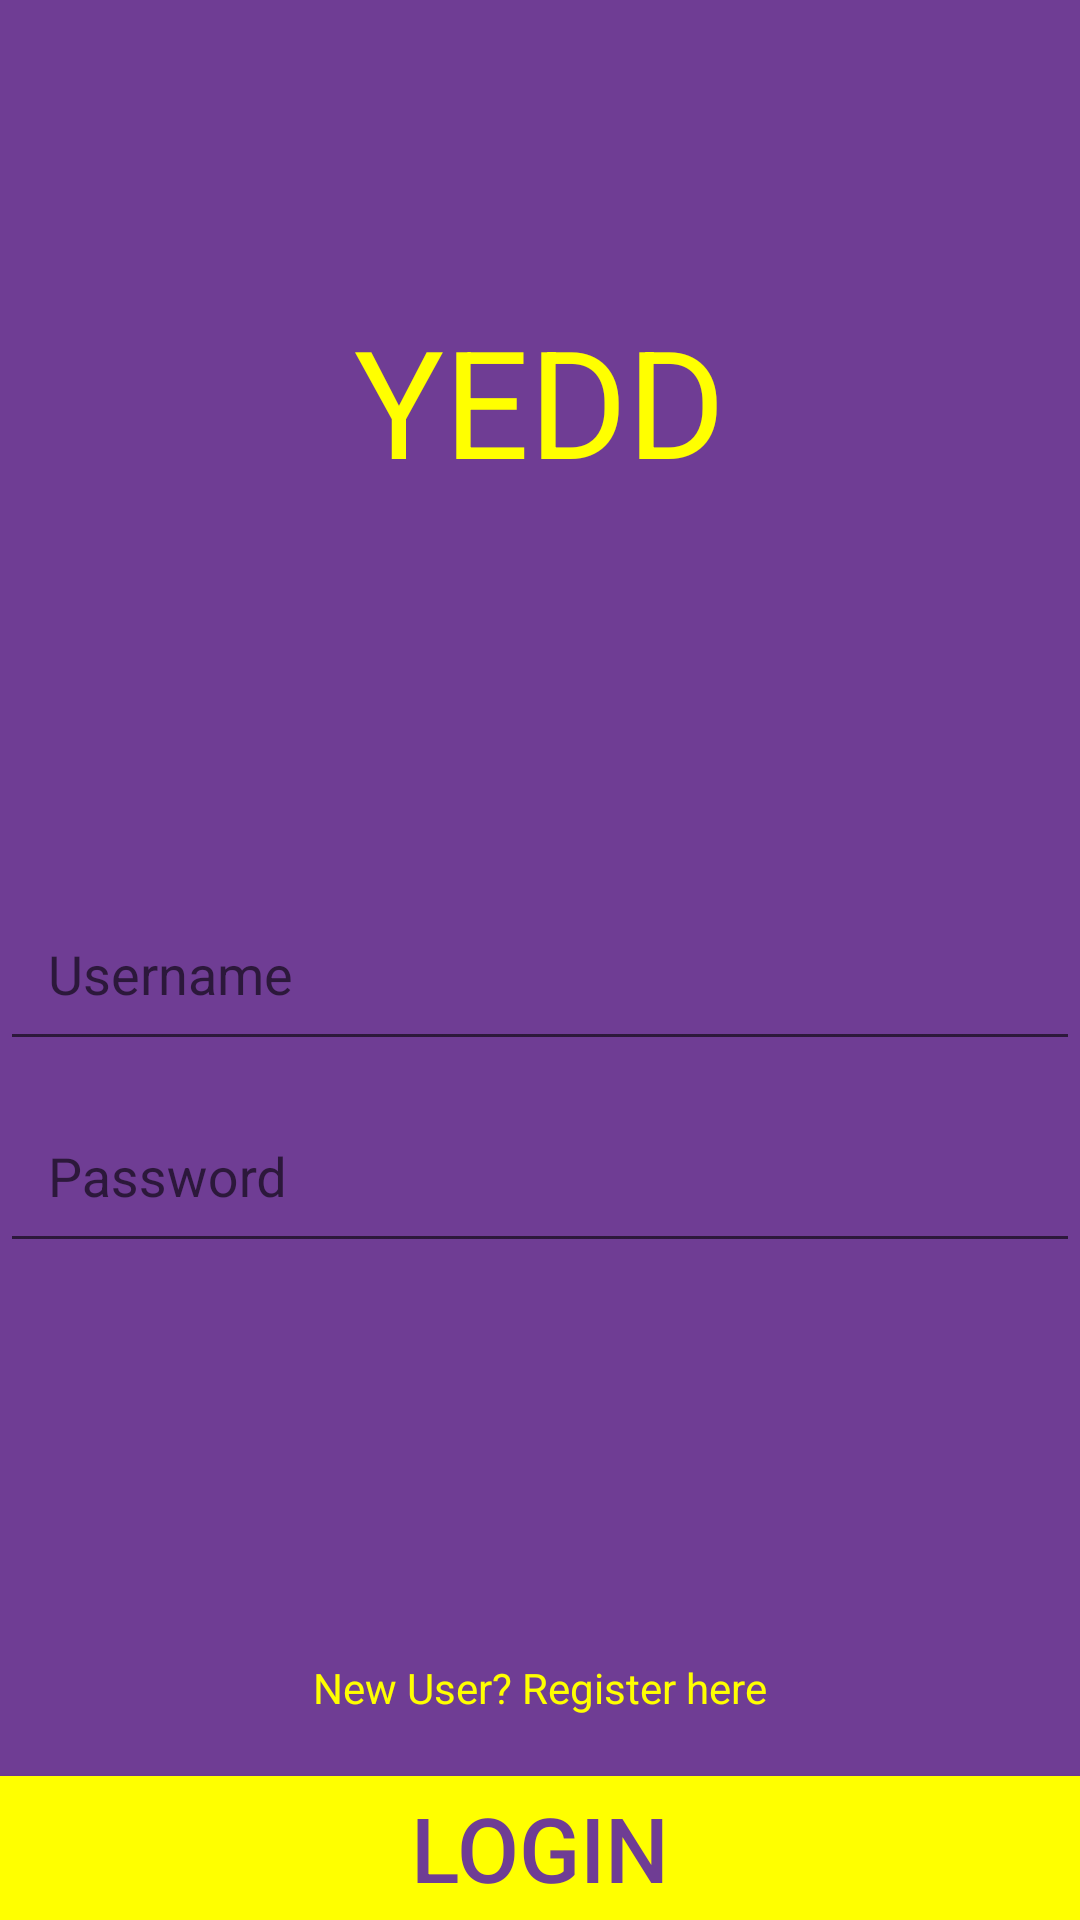

Write the Android layout XML for this screen, with the resource values it uses.
<!-- AndroidManifest.xml: application theme AppTheme -->
<!-- res/layout/activity_login.xml -->
<?xml version="1.0" encoding="utf-8"?>
<RelativeLayout

    xmlns:android="http://schemas.android.com/apk/res/android"
    xmlns:app="http://schemas.android.com/apk/res-auto"
    android:layout_width="match_parent"
    android:layout_height="match_parent"
    android:background="@color/primary_color">

    <TextView
        android:layout_width="wrap_content"
        android:layout_height="wrap_content"
        android:text="@string/app_name"
        android:textSize="50dp"
        android:textColor="@color/secondary_color"
        android:layout_gravity="center_horizontal"
        android:id="@+id/textView"
        android:layout_centerHorizontal="true"
        android:layout_marginTop="100dp" />

    <android.support.design.widget.TextInputLayout
        android:layout_width="match_parent"
        android:layout_height="wrap_content"
        android:layout_centerVertical="true"
        android:layout_alignParentLeft="true"
        android:layout_alignParentStart="true"
        android:id="@+id/view3">
        <EditText
            android:id="@+id/username"
            android:layout_width="match_parent"
            android:layout_height="wrap_content"
            android:padding="16dp"
            android:singleLine="true"
            android:hint="@string/username"
            android:textColorHint="@color/hint_color"
            android:layout_above="@+id/password"
            android:layout_alignParentLeft="true"
            android:layout_alignParentStart="true" />
    </android.support.design.widget.TextInputLayout>


    <android.support.design.widget.TextInputLayout
        android:layout_width="match_parent"
        android:layout_height="wrap_content"
        android:layout_below="@+id/view3"
        android:layout_alignParentLeft="true"
        android:layout_alignParentStart="true">

        <EditText
            android:id="@+id/password"
            android:layout_width="match_parent"
            android:layout_height="wrap_content"
            android:padding="16dp"
            android:inputType="textPassword"
            android:hint="@string/password"
            android:textColorHint="@color/hint_color"
            android:layout_above="@+id/register"
            android:layout_alignParentLeft="true"
            android:layout_alignParentStart="true"
            android:layout_marginBottom="116dp" />

    </android.support.design.widget.TextInputLayout>

    <TextView
        android:id="@+id/register"
        android:layout_width="wrap_content"
        android:layout_height="wrap_content"
        android:text="@string/register"
        android:textColor="@color/secondary_color"
        android:layout_marginBottom="20dp"
        android:layout_above="@+id/login"
        android:layout_centerHorizontal="true" />

    <Button
        android:id="@+id/login"
        android:layout_width="match_parent"
        android:layout_height="wrap_content"
        android:text="@string/login"
        android:textSize="30dp"
        android:textColor="@color/primary_color"
        android:background="@color/secondary_color"
        android:layout_alignParentBottom="true"
        android:layout_alignParentLeft="true"
        android:layout_alignParentStart="true" />

</RelativeLayout>
<!-- resources referenced by this layout -->
<resources>
  <color name="hint_color">#bbbb00</color>
  <color name="primary_color">#6f3d94</color>
  <color name="secondary_color">#ffff00</color>
  <string name="app_name">YEDD</string>
  <string name="login">LOGIN</string>
  <string name="password">Password</string>
  <string name="register">New User? Register here</string>
  <string name="username">Username</string>
  <style name="AppTheme" parent="Theme.AppCompat.Light.NoActionBar">
          name="AppTheme"
          parent="Theme.AppCompat.Light.NoActionBar"&gt;
          
          <item name="colorPrimary">#6f3d94</item>
          <item name="colorPrimaryDark">#ffff00</item>
          <item name="colorAccent">#bbbb00</item>
          <item name="windowActionBar">false</item>
          <item name="windowNoTitle">true</item>
      </style>
</resources>
